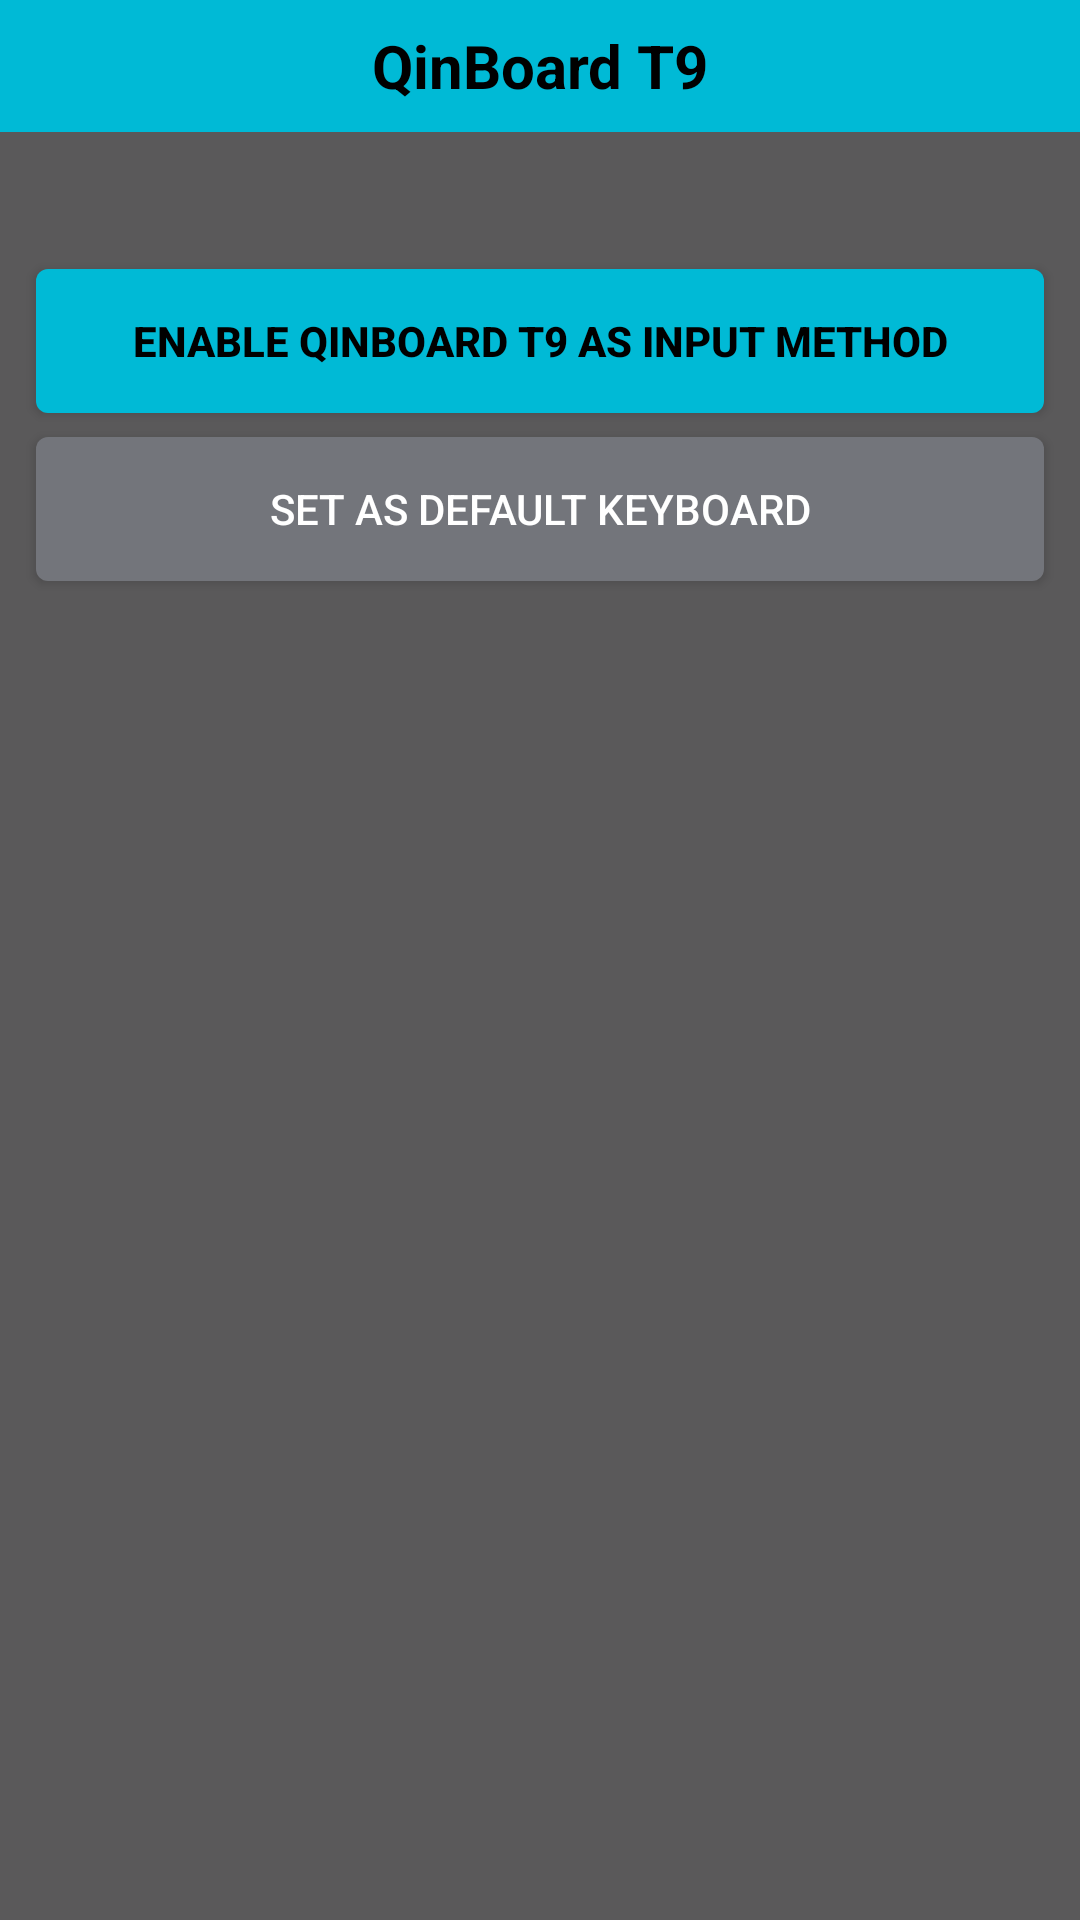

Layout XML and referenced resources for this Android screen:
<!-- AndroidManifest.xml: activity theme Theme.QinBoard.Dialog -->
<!-- res/layout/activity_keyboard.xml -->
<?xml version="1.0" encoding="utf-8"?>
<LinearLayout xmlns:android="http://schemas.android.com/apk/res/android"
	android:layout_width="match_parent"
	android:layout_height="wrap_content"
	android:background="@color/qb_bg"
	android:orientation="vertical">

	<TextView
		android:layout_width="match_parent"
		android:layout_height="wrap_content"
		android:background="@color/qb_header"
		android:gravity="center"
		android:minHeight="44dp"
		android:text="@string/ime_name"
		android:textColor="@color/qb_header_text"
		android:textSize="20sp"
		android:textStyle="bold" />

	<TextView
		android:id="@+id/keyboard_status"
		android:layout_width="match_parent"
		android:layout_height="wrap_content"
		android:gravity="start"
		android:padding="12dp"
		android:textColor="@color/qb_text"
		android:textDirection="locale"
		android:textSize="16sp" />

	<Button
		android:id="@+id/keyboard_settings_button"
		android:layout_width="match_parent"
		android:layout_height="wrap_content"
		android:layout_marginBottom="8dp"
		android:layout_marginLeft="12dp"
		android:layout_marginRight="12dp"
		android:background="@drawable/qb_btn_primary"
		android:text="@string/keyboard_settings"
		android:textColor="@color/qb_header_text"
		android:textStyle="bold" />

	<Button
		android:id="@+id/input_method_settings_button"
		android:layout_width="match_parent"
		android:layout_height="wrap_content"
		android:layout_marginBottom="12dp"
		android:layout_marginLeft="12dp"
		android:layout_marginRight="12dp"
		android:background="@drawable/qb_btn_secondary"
		android:text="@string/IME_default"
		android:textColor="@color/qb_text" />

</LinearLayout>
<!-- resources referenced by this layout -->
<resources>
  <color name="qb_bg">#FF5A595A</color>
  <color name="qb_header">#FF00BAD6</color>
  <color name="qb_header_text">#FF000000</color>
  <color name="qb_text">#FFFFFFFF</color>
  <!-- drawable qb_btn_primary (drawable) -->
  <?xml version="1.0" encoding="utf-8"?>
  <selector xmlns:android="http://schemas.android.com/apk/res/android">
  	<item android:state_pressed="true">
  		<shape android:shape="rectangle"><solid android:color="#FF008FA5" /><corners android:radius="4dp" /></shape>
  	</item>
  	<item android:state_focused="true">
  		<shape android:shape="rectangle"><solid android:color="#FF4FD8EA" /><stroke android:width="2dp" android:color="#FFFFFFFF" /><corners android:radius="4dp" /></shape>
  	</item>
  	<item>
  		<shape android:shape="rectangle"><solid android:color="@color/qb_header" /><corners android:radius="4dp" /></shape>
  	</item>
  </selector>
  <!-- drawable qb_btn_secondary (drawable) -->
  <?xml version="1.0" encoding="utf-8"?>
  <selector xmlns:android="http://schemas.android.com/apk/res/android">
  	<item android:state_pressed="true">
  		<shape android:shape="rectangle"><solid android:color="#FF3E4349" /><corners android:radius="4dp" /></shape>
  	</item>
  	<item android:state_focused="true">
  		<shape android:shape="rectangle"><solid android:color="@color/qb_row_selected" /><stroke android:width="2dp" android:color="@color/qb_header" /><corners android:radius="4dp" /></shape>
  	</item>
  	<item>
  		<shape android:shape="rectangle"><solid android:color="@color/qb_row_selected" /><corners android:radius="4dp" /></shape>
  	</item>
  </selector>
  <string name="IME_default">Set as default keyboard</string>
  <string name="ime_name">QinBoard T9</string>
  <string name="keyboard_settings">Enable Qinboard T9 as input method</string>
  <style name="Theme.QinBoard.Dialog" parent="@style/Theme.AppCompat.Dialog">
  		<item name="android:windowNoTitle">true</item>
  		<item name="android:windowMinWidthMajor">95%</item>
  		<item name="android:windowMinWidthMinor">95%</item>
  		<item name="android:windowBackground">@color/qb_bg</item>
  		<item name="android:textColorPrimary">@color/qb_text</item>
  		<item name="android:textColorSecondary">@color/qb_text_secondary</item>
  		<item name="colorAccent">@color/qb_header</item>
  	</style>
  <color name="qb_row_selected">#FF73757B</color>
  <color name="qb_text_secondary">#FFDEDBDE</color>
</resources>
